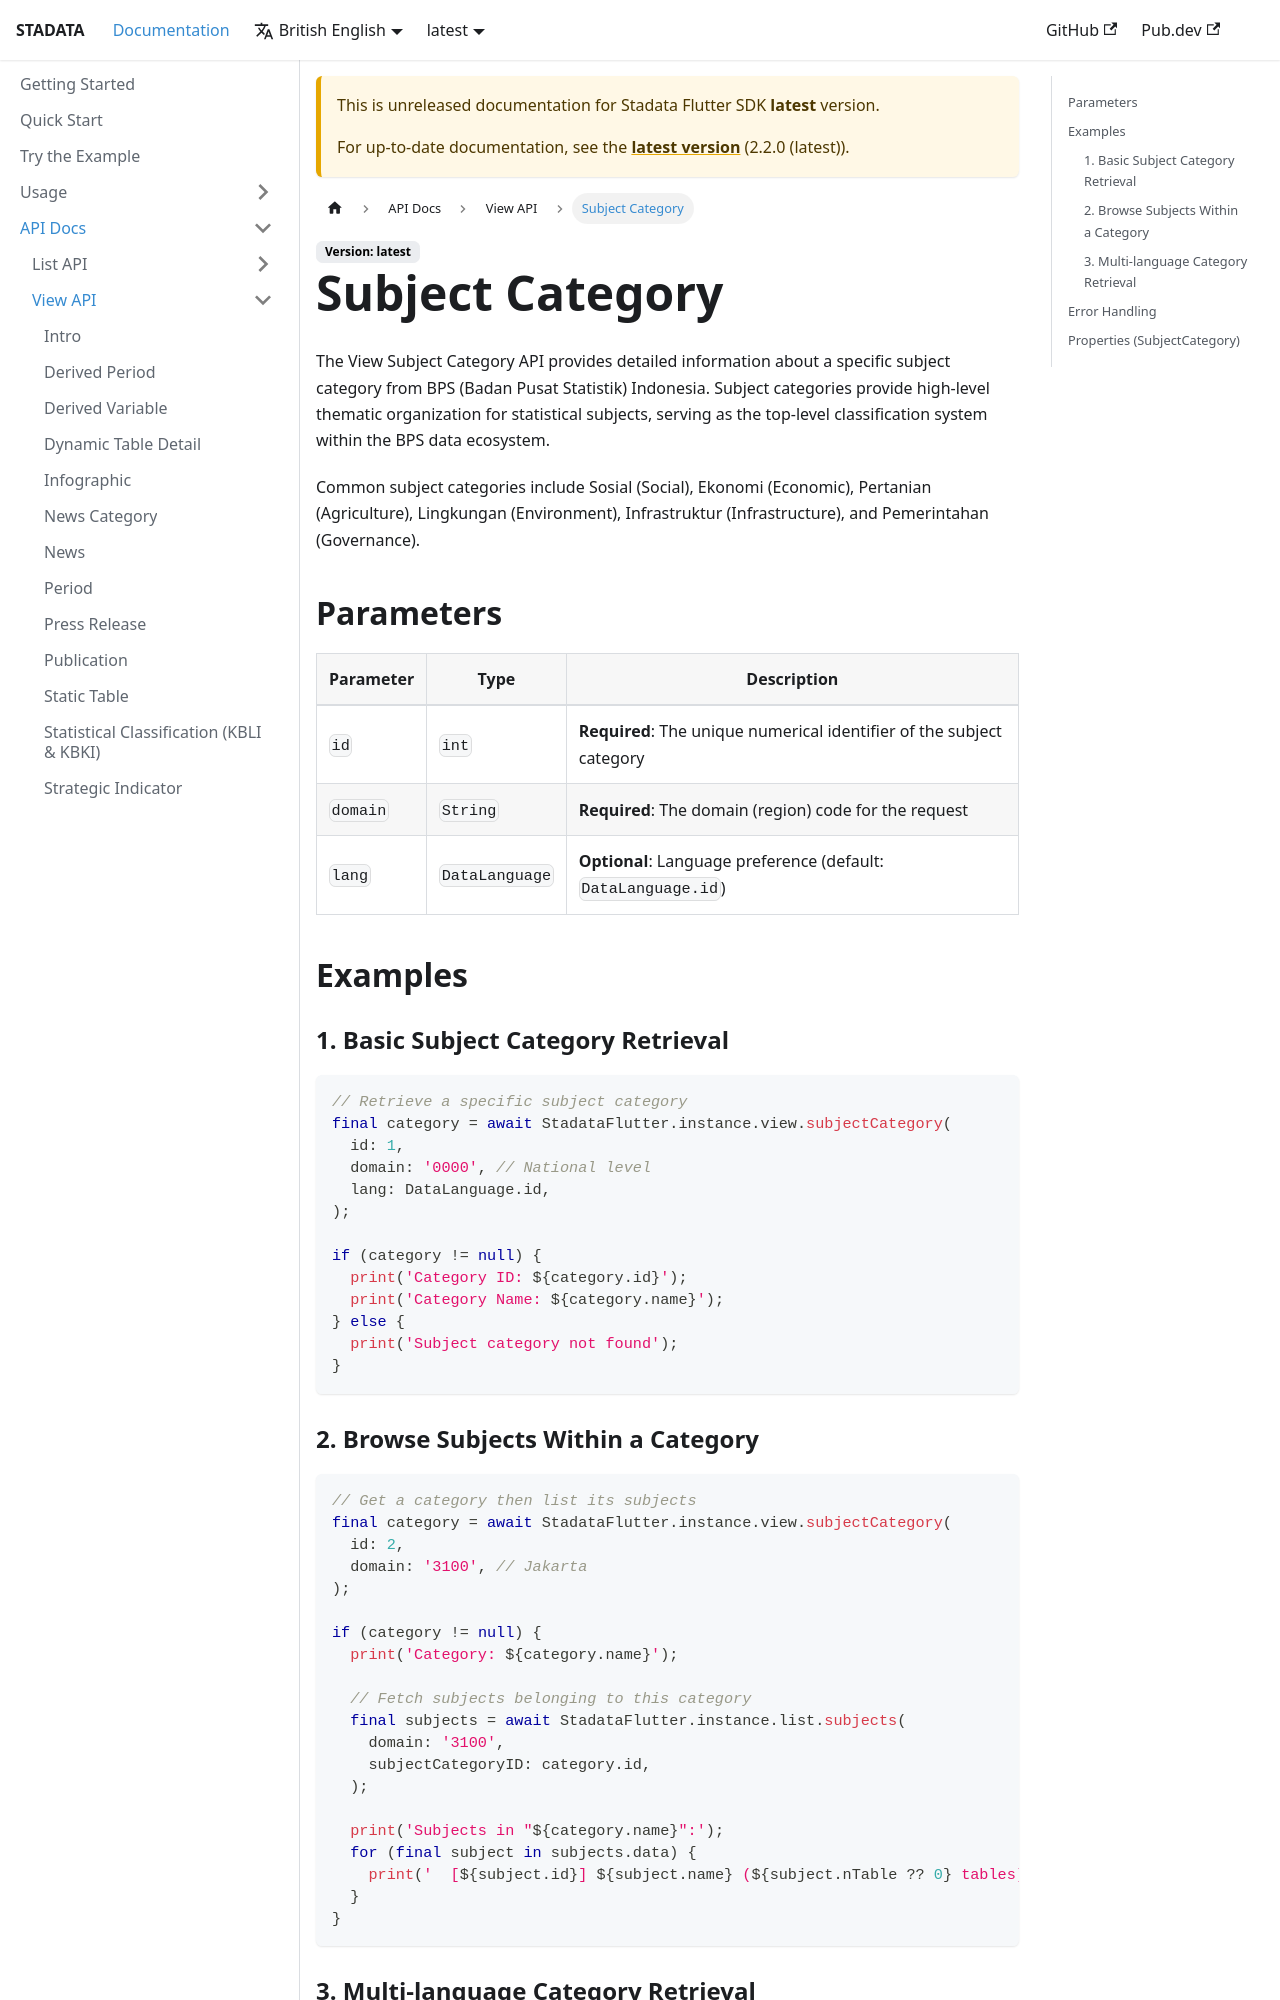

repository: ryanaidilp/stadata_flutter_sdk · page: docs/next/api-docs/view/subject-category/index.html · generator: docusaurus

# Subject Category

The View Subject Category API provides detailed information about a specific subject category from BPS (Badan Pusat Statistik) Indonesia. Subject categories provide high-level thematic organization for statistical subjects, serving as the top-level classification system within the BPS data ecosystem.

Common subject categories include Sosial (Social), Ekonomi (Economic), Pertanian (Agriculture), Lingkungan (Environment), Infrastruktur (Infrastructure), and Pemerintahan (Governance).

## Parameters

| Parameter | Type           | Description                                                            |
| --------- | -------------- | ---------------------------------------------------------------------- |
| `id`      | `int`          | **Required**: The unique numerical identifier of the subject category  |
| `domain`  | `String`       | **Required**: The domain (region) code for the request                 |
| `lang`    | `DataLanguage` | **Optional**: Language preference (default: `DataLanguage.id`)         |

## Examples

### 1. Basic Subject Category Retrieval

```dart
// Retrieve a specific subject category
final category = await StadataFlutter.instance.view.subjectCategory(
  id: 1,
  domain: '0000', // National level
  lang: DataLanguage.id,
);

if (category != null) {
  print('Category ID: ${category.id}');
  print('Category Name: ${category.name}');
} else {
  print('Subject category not found');
}
```
